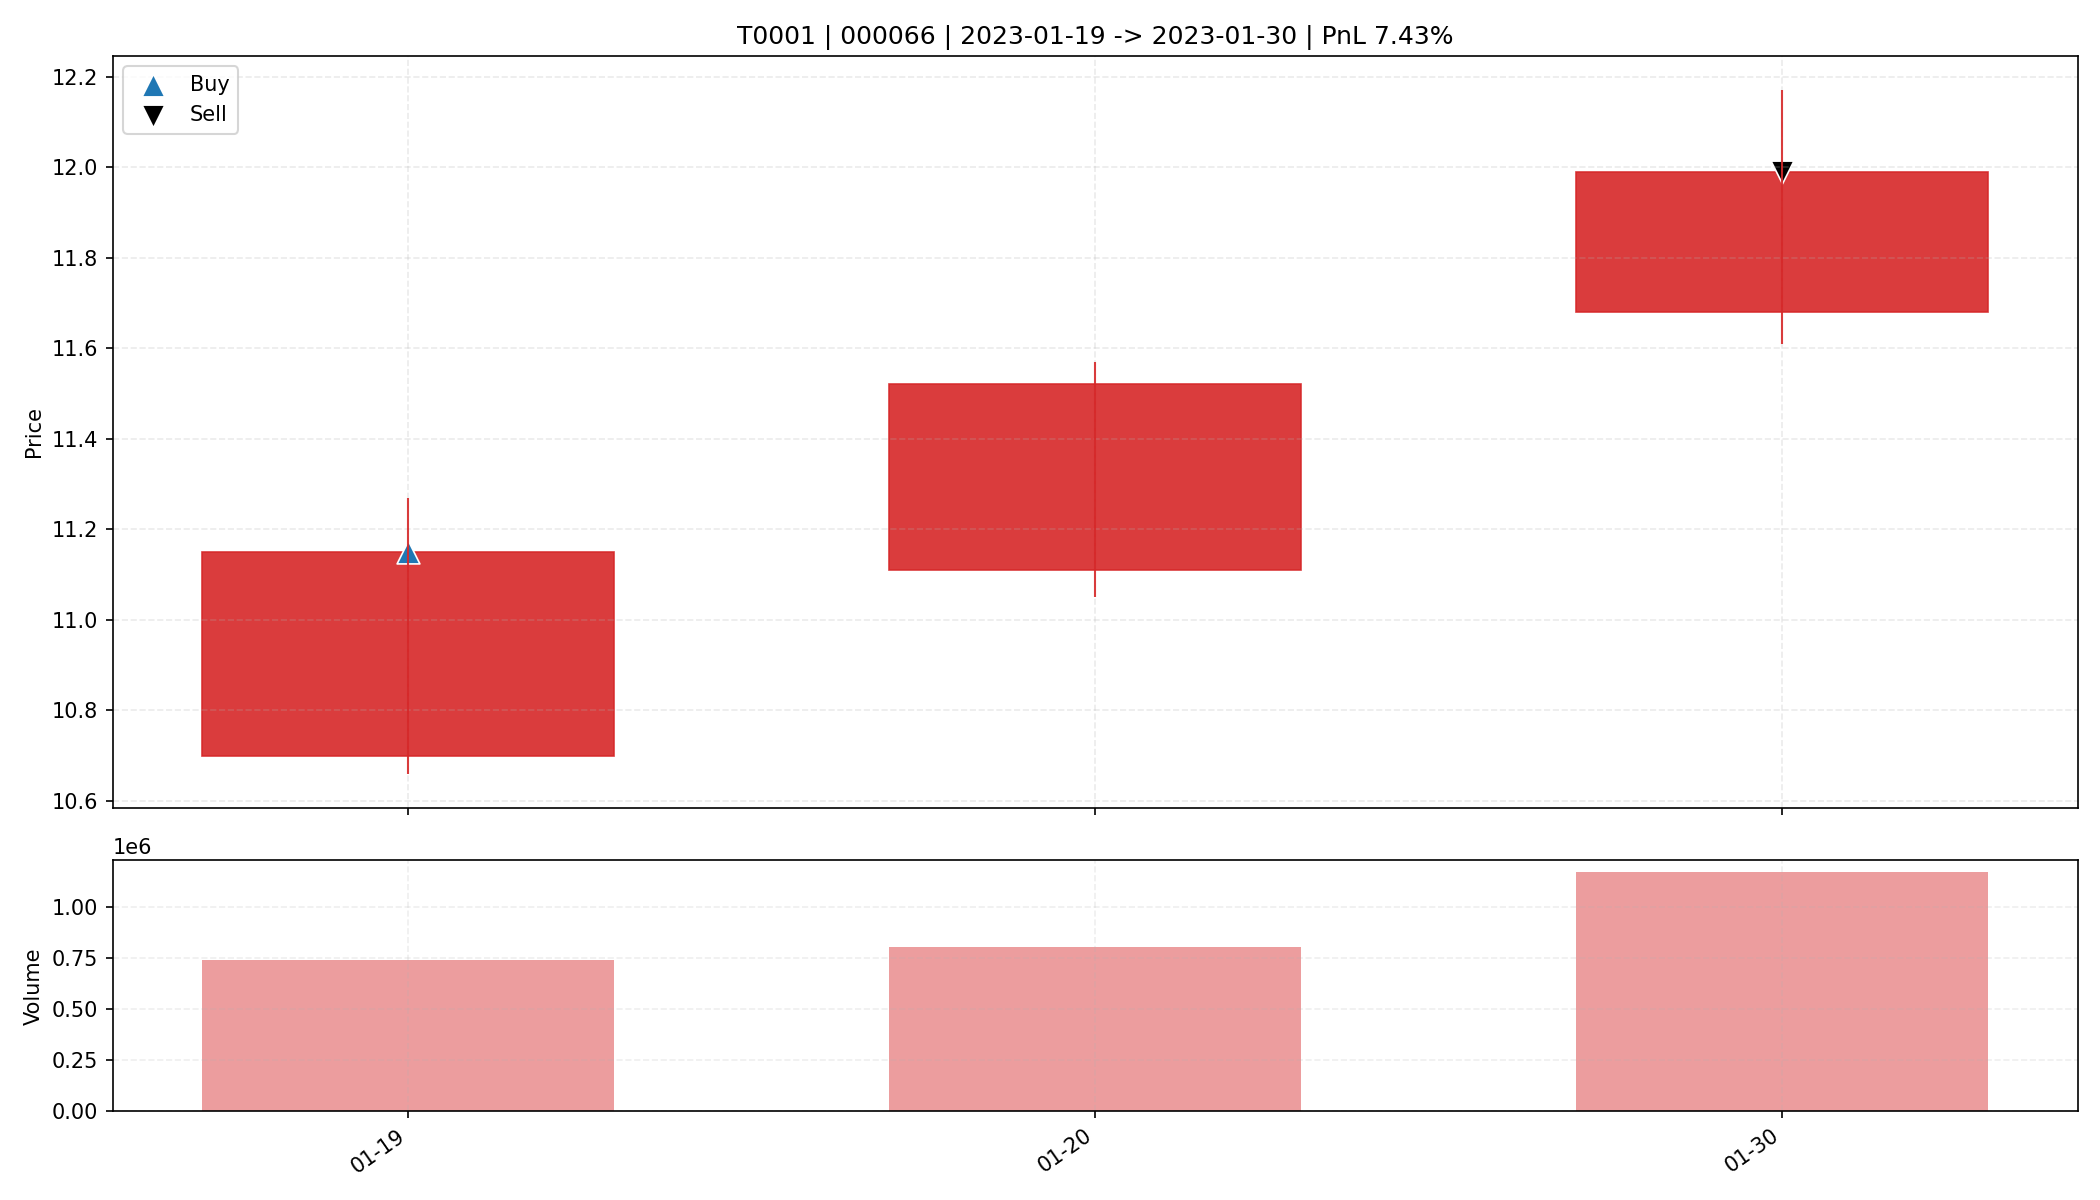

The data file committed next to this chart (first rows):
date, open, high, low, close, amount, volume, trade_id, code, buy_date, sell_date, buy_price, sell_price, matched_shares, buy_reason, sell_reason, sell_profit_pct, sell_hold_days, is_buy_day, is_sell_day, holding_day_index
2023-01-19, 10.7, 11.27, 10.66, 11.15, 820970816, 742634, T0001, 000066, 2023-01-19, 2023-01-30, 11.15, 11.99, 1450, 前10日振幅6.7%, 阳线涨幅4.2%, 突破均线, 温和放量1.8倍, MA…, 主动止盈半仓-MA5乖离率7.28%>7.00%, 7.426, 2.0, True, False, 0
2023-01-20, 11.11, 11.57, 11.05, 11.52, 917976320, 805682, T0001, 000066, 2023-01-19, 2023-01-30, 11.15, 11.99, 1450, 前10日振幅6.7%, 阳线涨幅4.2%, 突破均线, 温和放量1.8倍, MA…, 主动止盈半仓-MA5乖离率7.28%>7.00%, 7.426, 2.0, False, False, 1
2023-01-30, 11.68, 12.17, 11.61, 11.99, 1401404544, 1171066, T0001, 000066, 2023-01-19, 2023-01-30, 11.15, 11.99, 1450, 前10日振幅6.7%, 阳线涨幅4.2%, 突破均线, 温和放量1.8倍, MA…, 主动止盈半仓-MA5乖离率7.28%>7.00%, 7.426, 2.0, False, True, 2
